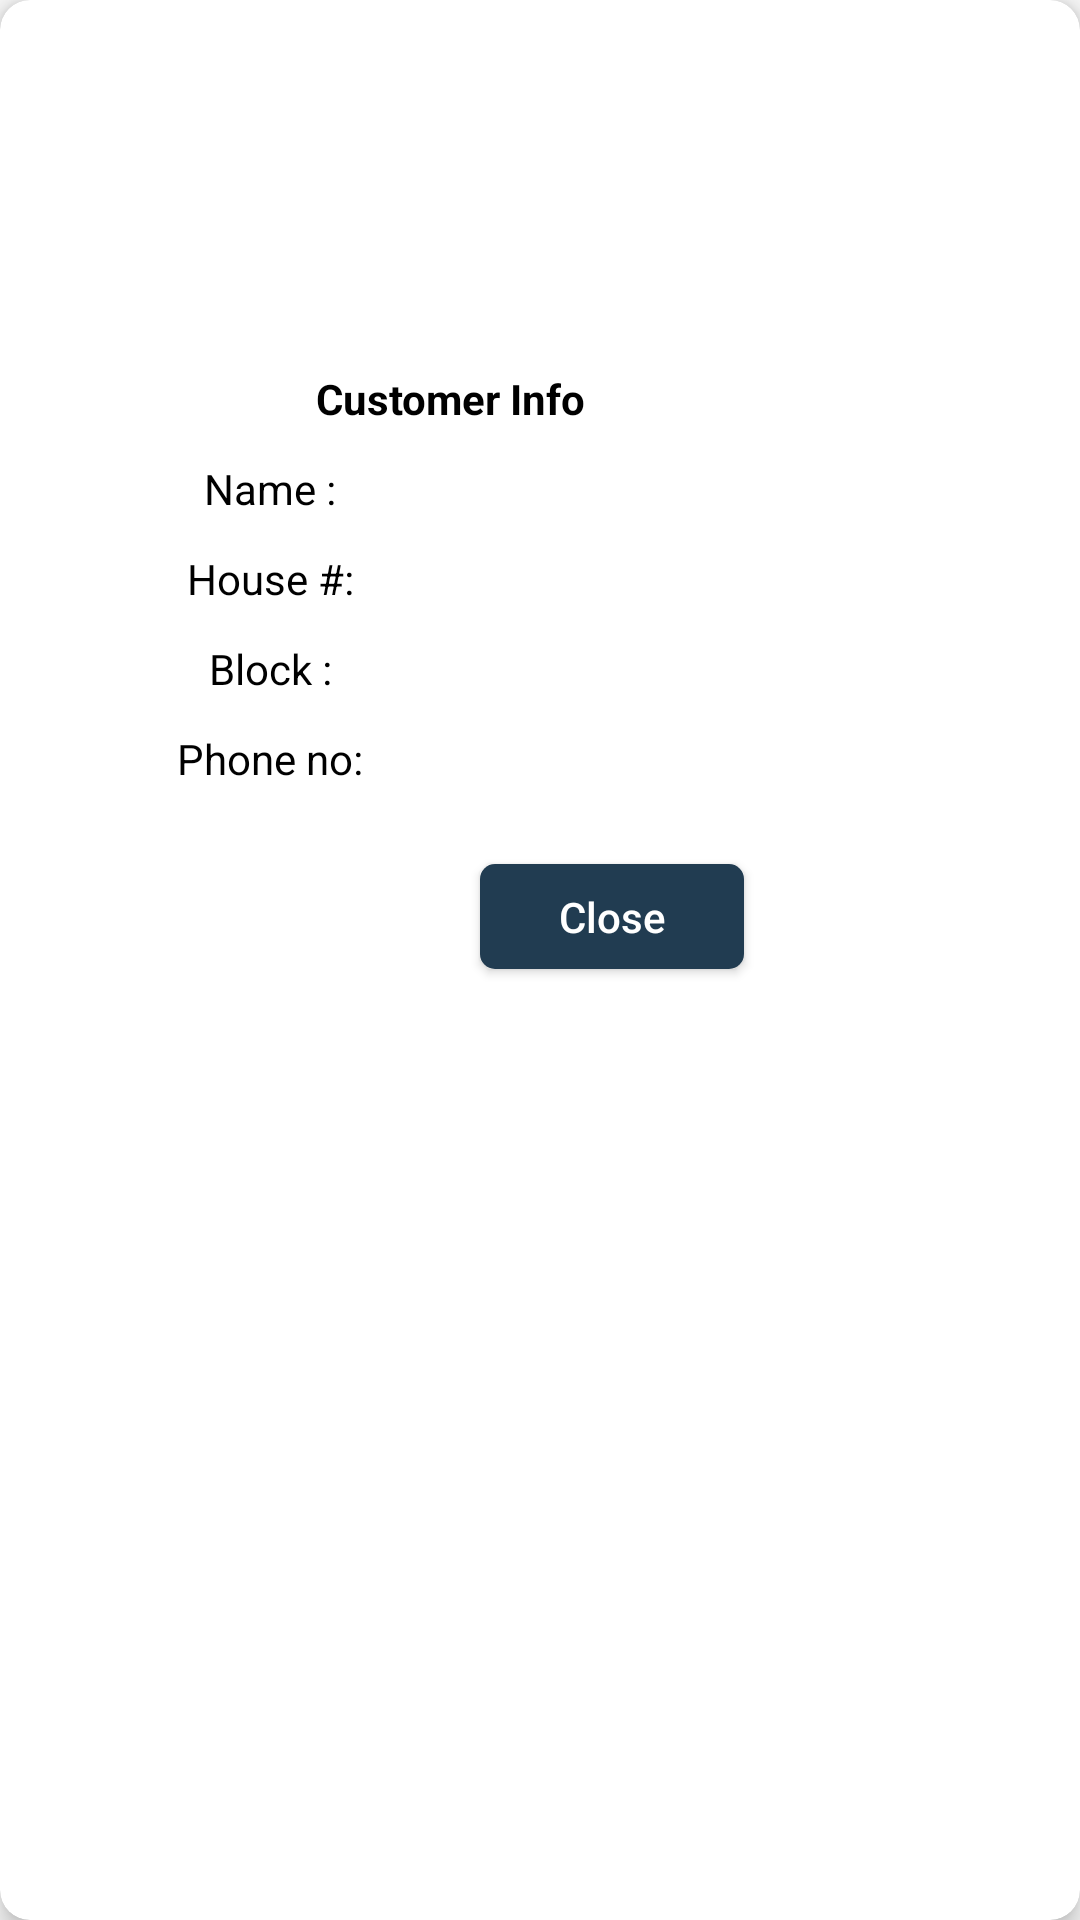

Reconstruct the res/layout file that produces this screen, plus the resources it refers to.
<!-- AndroidManifest.xml: application theme AppTheme -->
<!-- res/layout/alert_dialog_ticket_details.xml -->
<?xml version="1.0" encoding="utf-8"?>
<androidx.cardview.widget.CardView xmlns:android="http://schemas.android.com/apk/res/android"
    xmlns:app="http://schemas.android.com/apk/res-auto"
    android:layout_width="wrap_content"
    android:layout_height="wrap_content"
    app:cardCornerRadius="10dp"
    app:cardElevation="5dp">

    <LinearLayout
        android:layout_width="300dp"
        android:layout_height="match_parent"
        android:layout_marginTop="10dp"
        android:orientation="vertical">


        <TextView
            android:id="@+id/title"
            android:layout_width="wrap_content"
            android:layout_height="wrap_content"
            android:layout_margin="10dp"
            android:text=""
            android:textColor="@color/colorBlue"
            android:textSize="17sp"
            android:textStyle="bold" />

        <TextView
            android:id="@+id/status"
            android:layout_width="wrap_content"
            android:layout_height="wrap_content"
            android:layout_marginLeft="10dp"
            android:padding="3dp"
            android:text=""
            android:textColor="#fff"
            android:textSize="13sp" />

        <TextView
            android:id="@+id/description"
            android:layout_width="wrap_content"
            android:layout_height="wrap_content"
            android:layout_margin="10dp"
            android:padding="2dp"
            android:text=""
            android:textSize="13sp" />


        <TextView
            android:layout_width="240dp"
            android:layout_height="30dp"
            android:layout_gravity="center"
            android:background="@drawable/black_corners"
            android:gravity="center"
            android:text="Customer Info"
            android:textColor="#000"
            android:textStyle="bold" />

        <GridLayout
            android:layout_width="wrap_content"
            android:layout_height="wrap_content"
            android:layout_gravity="center"
            android:columnCount="2">

            <TextView
                android:layout_width="120dp"
                android:layout_height="30dp"
                android:layout_gravity="center"
                android:background="@drawable/black_corners"
                android:gravity="center"
                android:text="Name :"
                android:textColor="#000" />

            <TextView
                android:id="@+id/name"
                android:layout_width="120dp"
                android:layout_height="30dp"
                android:layout_gravity="center"
                android:background="@drawable/black_corners"
                android:gravity="center"
                android:text=""
                android:textColor="#000" />

            <TextView
                android:layout_width="120dp"
                android:layout_height="30dp"
                android:layout_gravity="center"
                android:background="@drawable/black_corners"
                android:gravity="center"
                android:text="House #:"
                android:textColor="#000" />

            <TextView
                android:id="@+id/houseNumber"
                android:layout_width="120dp"
                android:layout_height="30dp"
                android:layout_gravity="center"
                android:background="@drawable/black_corners"
                android:gravity="center"
                android:text=""
                android:textColor="#000" />

            <TextView
                android:layout_width="120dp"
                android:layout_height="30dp"
                android:layout_gravity="center"
                android:background="@drawable/black_corners"
                android:gravity="center"
                android:text="Block :"
                android:textColor="#000" />

            <TextView
                android:id="@+id/block"
                android:layout_width="120dp"
                android:layout_height="30dp"
                android:layout_gravity="center"
                android:background="@drawable/black_corners"
                android:gravity="center"
                android:text=""
                android:textColor="#000" />

            <TextView
                android:layout_width="120dp"
                android:layout_height="30dp"
                android:layout_gravity="center"
                android:background="@drawable/black_corners"
                android:gravity="center"
                android:text="Phone no:"
                android:textColor="#000" />

            <TextView
                android:id="@+id/phone"
                android:layout_width="120dp"
                android:layout_height="30dp"
                android:layout_gravity="center"
                android:background="@drawable/black_corners"
                android:gravity="center"
                android:text=""
                android:textColor="#000" />


        </GridLayout>

        <LinearLayout
            android:layout_width="wrap_content"
            android:layout_height="wrap_content"
            android:layout_gravity="center"
            android:layout_margin="10dp">


            <Button
                android:id="@+id/call"
                android:layout_width="wrap_content"
                android:layout_height="35dp"
                android:layout_gravity="center"
                android:layout_margin="10dp"
                android:background="@drawable/btn_bg_green"
                android:inputType="text"
                android:text="Call"
                android:textColor="#fff" />

            <Button
                android:id="@+id/close"
                android:layout_width="wrap_content"
                android:layout_height="35dp"

                android:layout_gravity="center"
                android:layout_margin="10dp"
                android:background="@drawable/btn_bg"
                android:inputType="text"
                android:text="Close"
                android:textColor="#fff" />
        </LinearLayout>

    </LinearLayout>

</androidx.cardview.widget.CardView>
<!-- resources referenced by this layout -->
<resources>
  <color name="colorBlue">#213C51</color>
  <!-- drawable btn_bg (drawable) -->
  <?xml version="1.0" encoding="utf-8"?>
  <shape xmlns:android="http://schemas.android.com/apk/res/android"
      android:shape="rectangle">
  
      <corners android:radius="5dp" />
      <solid android:color="@color/colorBlue" />
  </shape>
  <style name="AppTheme" parent="Theme.AppCompat.Light">
          
          <item name="colorPrimary">@color/colorPrimary</item>
          <item name="colorPrimaryDark">@color/colorPrimaryDark</item>
          <item name="colorAccent">@color/colorAccent</item>
  
      </style>
  <color name="colorPrimary">#ffffff</color>
  <color name="colorPrimaryDark">#ffffff</color>
  <color name="colorAccent">#213C51</color>
</resources>
